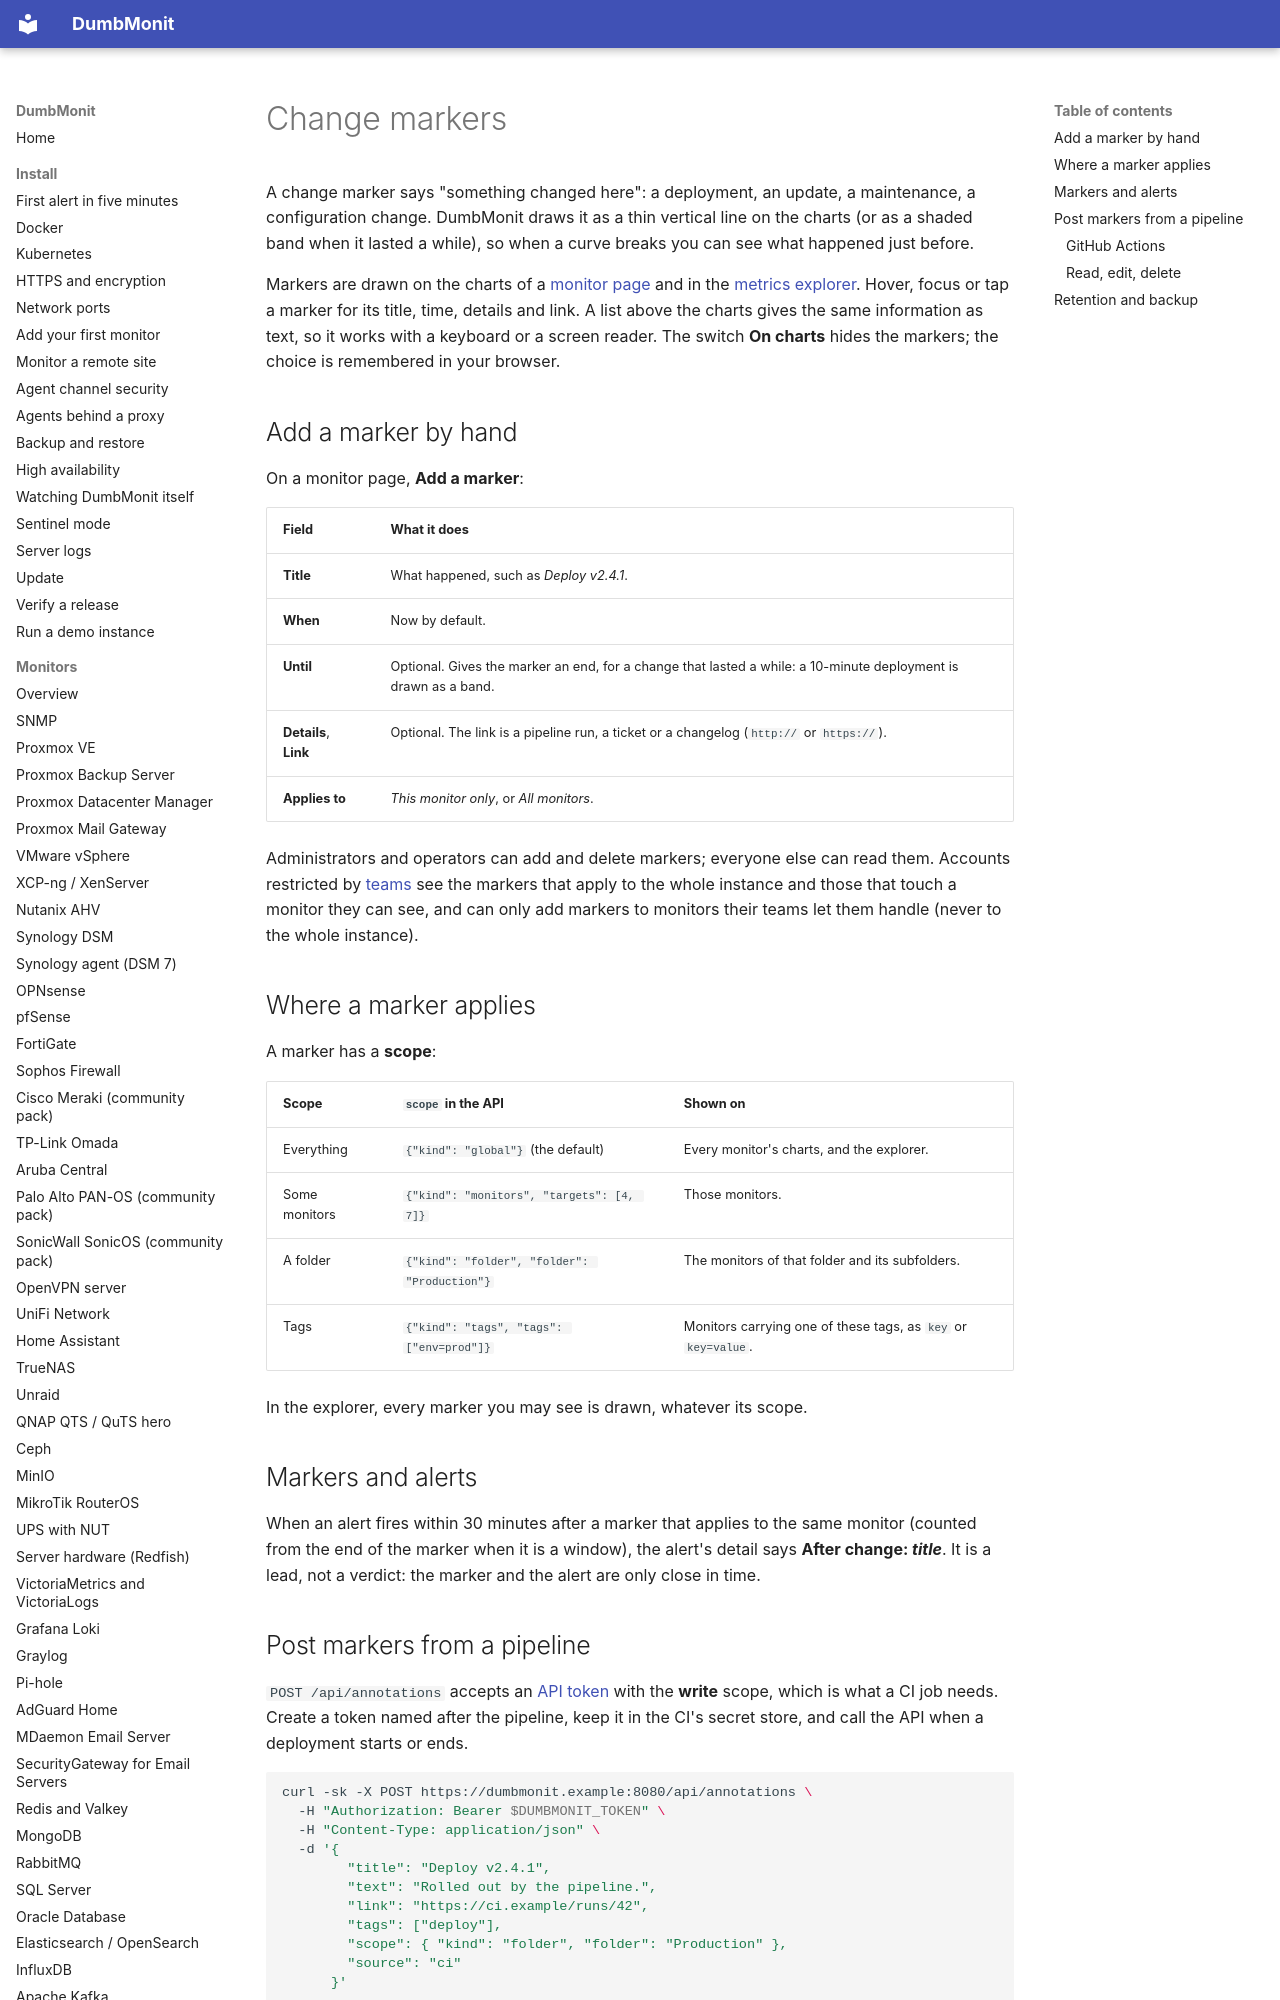

repository: Deni7/dumbmonit · page: using/annotations/index.html · generator: mkdocs

# Change markers

A change marker says "something changed here": a deployment, an update, a
maintenance, a configuration change. DumbMonit draws it as a thin vertical line
on the charts (or as a shaded band when it lasted a while), so when a curve
breaks you can see what happened just before.

Markers are drawn on the charts of a [monitor page](devices.md) and in the
[metrics explorer](dashboards.md). Hover, focus or tap a marker for its title,
time, details and link. A list above the charts gives the same
information as text, so it works with a keyboard or a screen reader. The switch
**On charts** hides the markers; the choice is remembered in your browser.

## Add a marker by hand

On a monitor page, **Add a marker**:

| Field | What it does |
| --- | --- |
| **Title** | What happened, such as *Deploy v2.4.1*. |
| **When** | Now by default. |
| **Until** | Optional. Gives the marker an end, for a change that lasted a while: a 10-minute deployment is drawn as a band. |
| **Details**, **Link** | Optional. The link is a pipeline run, a ticket or a changelog (`http://` or `https://`). |
| **Applies to** | *This monitor only*, or *All monitors*. |

Administrators and operators can add and delete markers; everyone else can read
them. Accounts restricted by [teams](teams.md) see the markers that apply to the
whole instance and those that touch a monitor they can see, and can only add
markers to monitors their teams let them handle (never to the whole instance).
